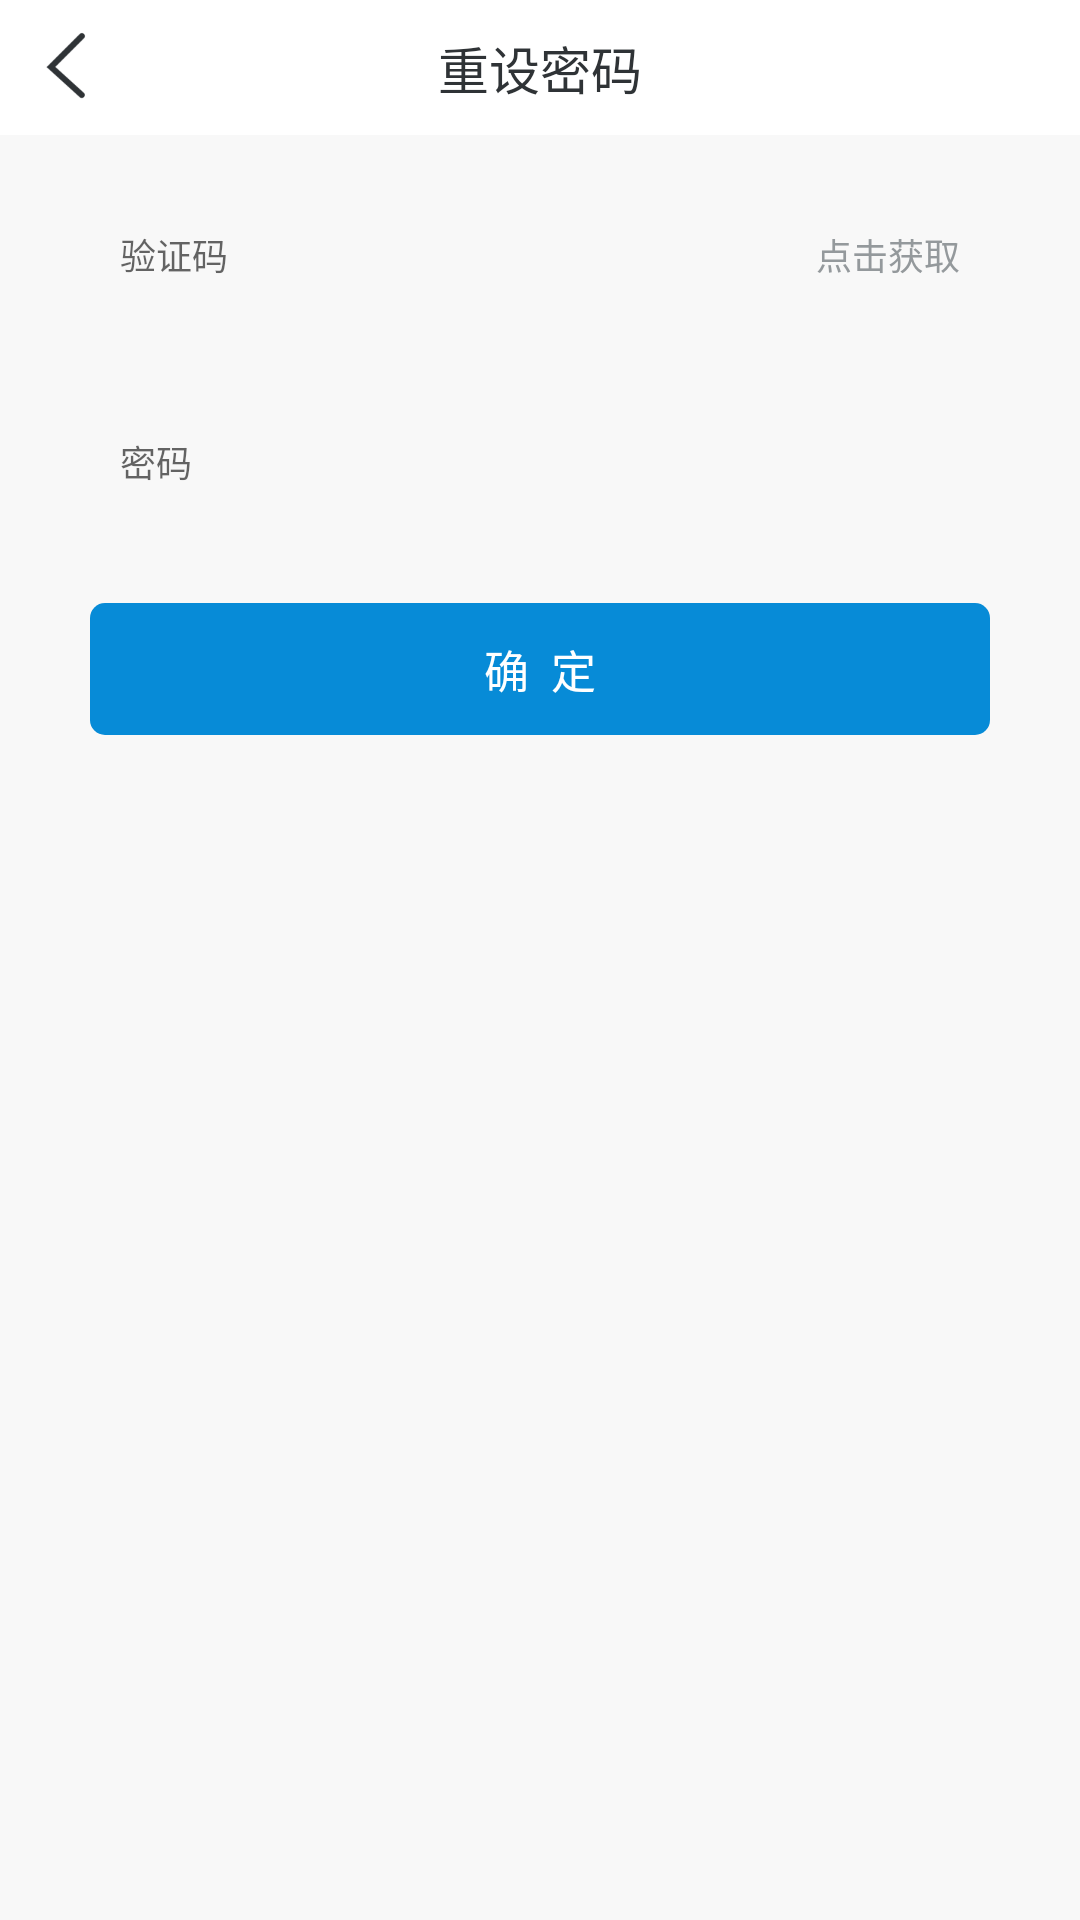

Produce the Android XML layout that renders to this screen, including the resource entries it uses.
<!-- AndroidManifest.xml: application theme AppTheme -->
<!-- res/layout/activity_resetpsw.xml -->
<?xml version="1.0" encoding="utf-8"?>
<LinearLayout xmlns:android="http://schemas.android.com/apk/res/android"
    android:orientation="vertical" android:layout_width="match_parent"
    android:layout_height="match_parent"
    android:background="@color/appBackground">
    <RelativeLayout
        android:id="@+id/layoutBar"
        android:layout_width="match_parent"
        android:layout_height="45dp"
        android:background="@android:color/white"
        android:paddingLeft="15dp"
        android:paddingRight="15dp">

        <ImageView
            android:id="@+id/imageBack"
            android:layout_width="wrap_content"
            android:layout_height="wrap_content"
            android:layout_centerVertical="true"
            android:src="@mipmap/ic_nav_back"/>

        <TextView
            android:id="@+id/tvTitle"
            android:layout_width="wrap_content"
            android:layout_height="wrap_content"
            android:layout_centerInParent="true"
            android:text="重设密码"
            android:textColor="#2F3336"
            android:textSize="17sp"/>
    </RelativeLayout>
    
    <TextView
        android:id="@+id/verifysend_hint"
        android:layout_width="195dp"
        android:layout_height="30dp"
        android:layout_marginTop="21dp"
        android:textSize="15sp"
        android:visibility="gone"
        android:gravity="center"
        android:textColor="@color/tab_normal"
        android:text="@string/hint_verify"
        android:layout_gravity="center_horizontal"/>
    <TextView
        android:id="@+id/user_telephone"
        android:layout_width="123dp"
        android:layout_height="30dp"
        android:textSize="15sp"
        android:gravity="center"
        android:textColor="#260000"
        android:visibility="gone"
        android:text="+86 150****0000"
        android:layout_gravity="center_horizontal"/>
    <RelativeLayout
        android:id="@+id/layoutUserCode"
        android:layout_marginTop="13dp"
        android:paddingLeft="10dp"
        android:paddingRight="10dp"
        android:layout_width="match_parent"
        android:layout_height="54dp"
        android:layout_marginLeft="30dp"
        android:layout_marginRight="30dp"
        android:gravity="center_vertical"
        android:background="@drawable/bg_corners_white">

        <EditText
            android:layout_marginRight="10dp"
            android:layout_toLeftOf="@+id/tvGetVerifyCode"
            android:background="@null"
            android:id="@+id/editVerifyCode"
            android:layout_width="match_parent"
            android:layout_height="54dp"
            android:gravity="center_vertical"
            android:hint="验证码"
            android:inputType="text"
            android:textColor="#94999C"
            android:textSize="12sp"/>

        <TextView
            android:textColor="@drawable/txt_tab"
            android:id="@+id/tvGetVerifyCode"
            android:textSize="12sp"
            android:layout_centerVertical="true"
            android:layout_alignParentRight="true"
            android:text="点击获取"
            android:gravity="center"
            android:layout_width="wrap_content"
            android:layout_height="match_parent"/>

    </RelativeLayout>

    <EditText
        android:maxEms="20"
        android:layout_marginTop="15dp"
        android:id="@+id/editUserPwd"
        android:layout_width="match_parent"
        android:layout_height="54dp"
        android:gravity="center_vertical"
        android:layout_marginLeft="30dp"
        android:layout_marginRight="30dp"
        android:background="@drawable/bg_corners_white"
        android:hint="密码"
        android:inputType="textPassword"
        android:paddingLeft="10dp"
        android:textColor="#94999C"
        android:textSize="12sp"/>
    <TextView
        android:id="@+id/btn_confirm"
        android:layout_width="match_parent"
        android:layout_height="44dp"
        android:layout_below="@+id/layoutEdit"
        android:layout_marginLeft="30dp"
        android:layout_marginRight="30dp"
        android:layout_marginTop="20dp"
        android:background="@drawable/bg_corners_blue"
        android:gravity="center"
        android:text="确  定"
        android:textSize="15sp"
        android:textColor="@android:color/white"/>
</LinearLayout>
<!-- resources referenced by this layout -->
<resources>
  <color name="appBackground">#F8F8F8</color>
  <color name="tab_normal">#94999C</color>
  <!-- drawable bg_corners_blue (drawable) -->
  <?xml version="1.0" encoding="utf-8"?>
  <shape xmlns:android="http://schemas.android.com/apk/res/android">
  
      <corners android:radius="5dp"/>
      <solid android:color="#078BD7"/>
  </shape>
  <!-- drawable txt_tab (drawable) -->
  <?xml version="1.0" encoding="utf-8"?>
  <selector xmlns:android="http://schemas.android.com/apk/res/android">
  
      <item android:color="@color/tab_selected" android:state_selected="true"/>
      <item android:color="@color/tab_normal"   android:state_selected="false"/>
  
  </selector>
  <!-- mipmap ic_nav_back: png bitmap (mipmap-xxxhdpi, 1491 bytes) -->
  <string name="hint_verify">我们已发送验证码到您的手机</string>
  <style name="AppTheme" parent="Theme.AppCompat.Light.NoActionBar">
          
          <item name="colorPrimary">@color/colorPrimary</item>
          <item name="colorPrimaryDark">@color/colorPrimaryDark</item>
          <item name="colorAccent">@color/colorAccent</item>
      </style>
  <color name="tab_selected">#078BD7</color>
  <color name="colorPrimary">#3F51B5</color>
  <color name="colorPrimaryDark">#303F9F</color>
  <color name="colorAccent">#078BD7</color>
</resources>
